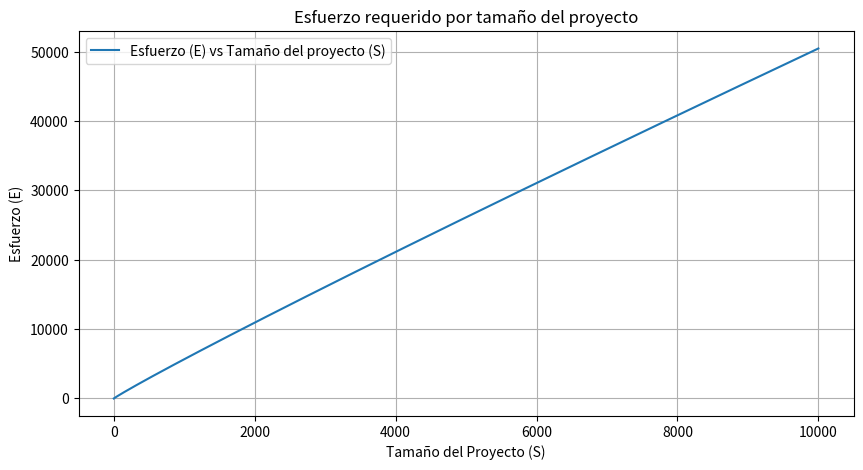
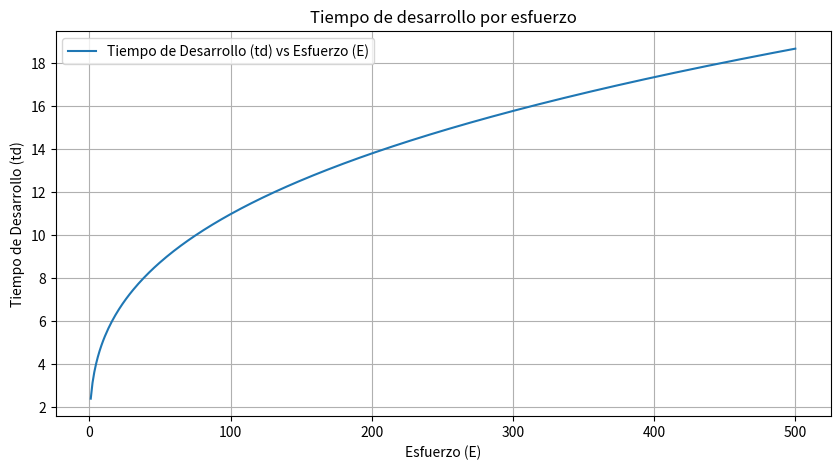

These charts were generated, in order, by the following Python code:
import numpy as np
import matplotlib.pyplot as plt

# Funcion para calcular el esfuerzo E basado en el tamaño del proyecto S
def calcular_esfuerzo(S):
    return 8 * S**0.95

# Funcion para calcular el tiempo de desarrollo td basado en el esfuerzo E
def calcular_tiempo(esfuerzo):
    return 2.4 * esfuerzo**0.33

# Rango de valores de S y calculo de E
tamanos = np.linspace(0, 10000, 400)
esfuerzos = calcular_esfuerzo(tamanos)

# Grafico de E en funcion de S
plt.figure(figsize=(10, 5))
plt.plot(tamanos, esfuerzos, label='Esfuerzo (E) vs Tamaño del proyecto (S)')
plt.title('Esfuerzo requerido por tamaño del proyecto')
plt.xlabel('Tamaño del Proyecto (S)')
plt.ylabel('Esfuerzo (E)')
plt.grid(True)
plt.legend()
plt.show()

# Rango de valores de E para calcular td
esfuerzo_rango = np.linspace(1, 500, 400)
tiempos = calcular_tiempo(esfuerzo_rango)

# Grafico de td en funcion de E
plt.figure(figsize=(10, 5))
plt.plot(esfuerzo_rango, tiempos, label='Tiempo de Desarrollo (td) vs Esfuerzo (E)')
plt.title('Tiempo de desarrollo por esfuerzo')
plt.xlabel('Esfuerzo (E)')
plt.ylabel('Tiempo de Desarrollo (td)')
plt.grid(True)
plt.legend()
plt.show()